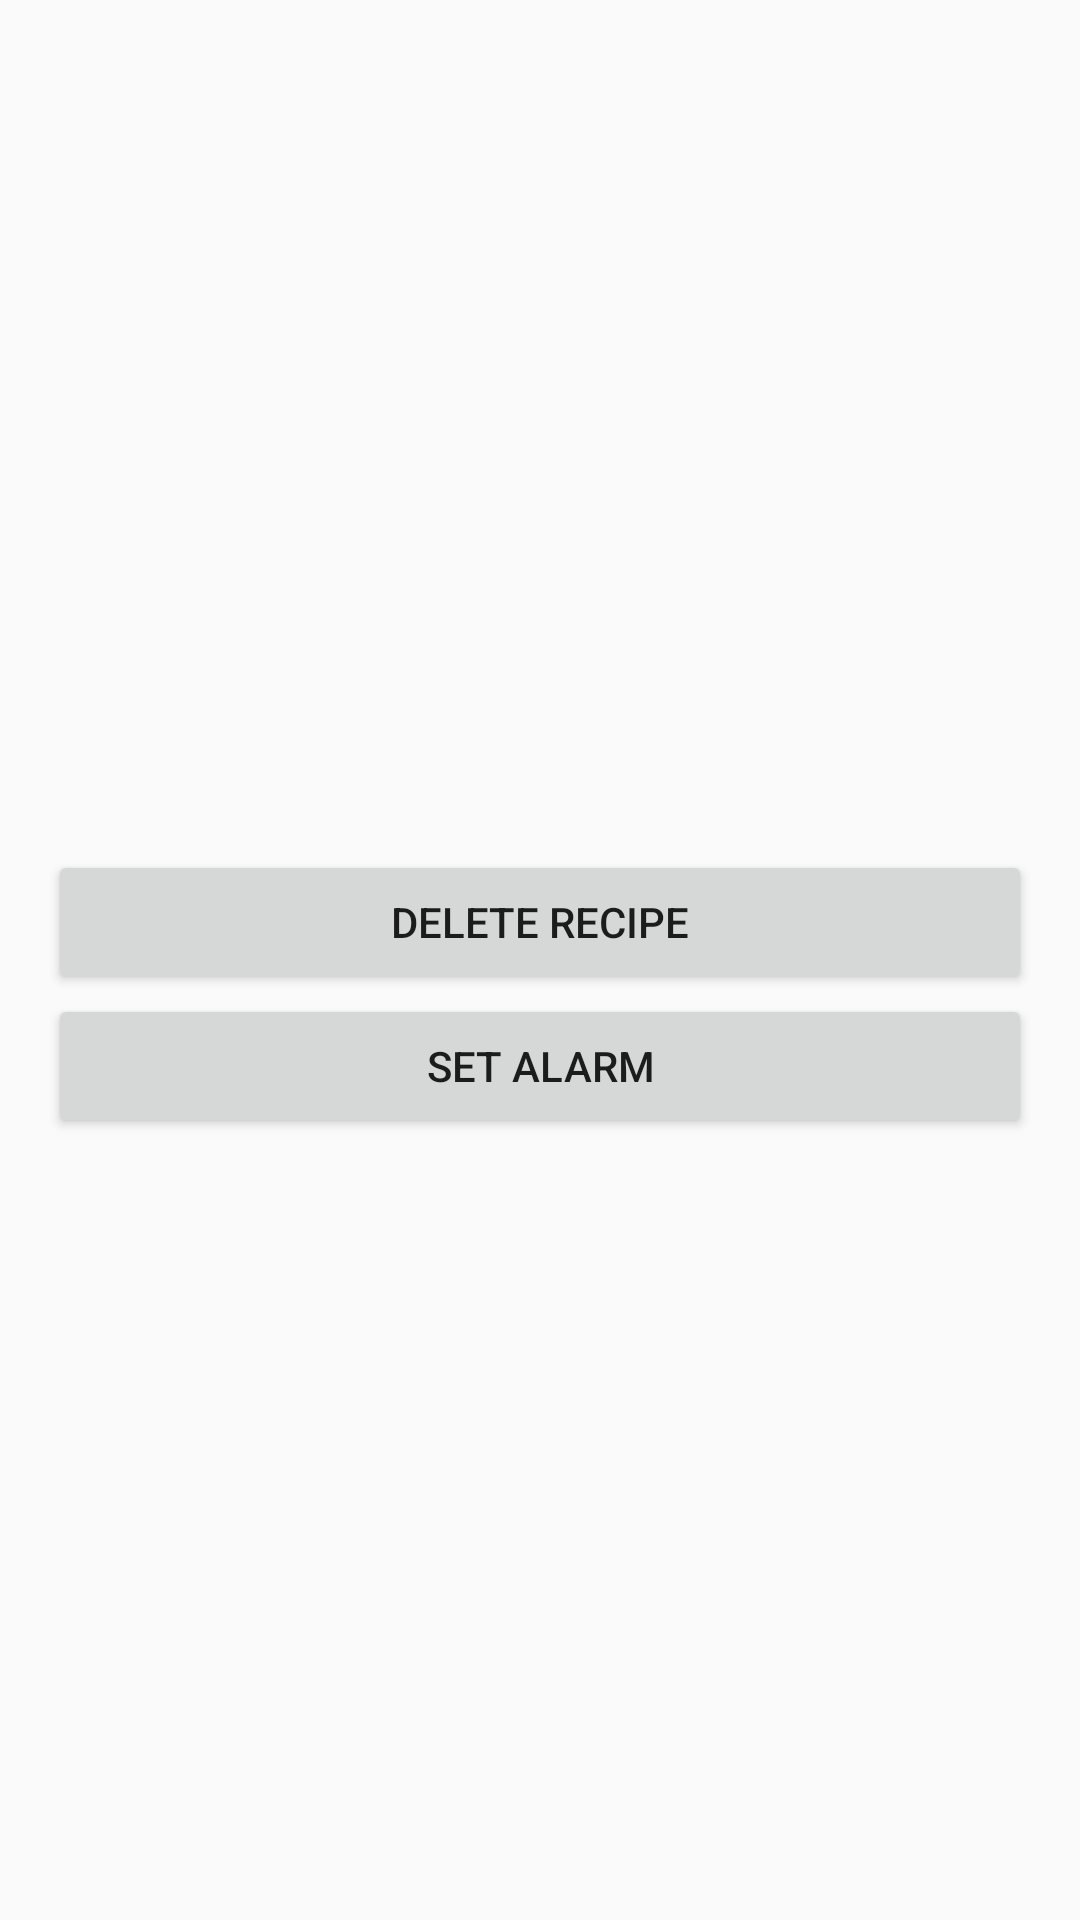

Layout XML and referenced resources for this Android screen:
<!-- AndroidManifest.xml: activity theme AppTheme -->
<!-- res/layout/activity_recipe_detail.xml -->
<LinearLayout xmlns:android="http://schemas.android.com/apk/res/android"
    android:layout_width="match_parent"
    android:layout_height="match_parent"
    android:orientation="vertical"
    android:padding="16dp">

    <ImageView
        android:id="@+id/recipeImage"
        android:layout_width="match_parent"
        android:layout_height="200dp"
        android:scaleType="centerCrop" />

    <TextView
        android:id="@+id/recipeTitle"
        android:layout_width="match_parent"
        android:layout_height="wrap_content"
        android:textSize="24sp"
        android:paddingTop="8dp" />

    <TextView
        android:id="@+id/recipeDescription"
        android:layout_width="match_parent"
        android:layout_height="wrap_content"
        android:paddingTop="8dp" />

    <Button
        android:id="@+id/deleteRecipeButton"
        android:layout_width="match_parent"
        android:layout_height="wrap_content"
        android:text="Delete Recipe" />

    <Button
        android:id="@+id/setAlarmButton"
        android:layout_width="match_parent"
        android:layout_height="wrap_content"
        android:text="Set Alarm" />

</LinearLayout>
<!-- resources referenced by this layout -->
<resources>
  <style name="AppTheme" parent="Theme.AppCompat.Light.DarkActionBar">
          
          <item name="colorPrimary">@color/colorPrimary</item>
          <item name="colorPrimaryDark">@color/colorPrimaryDark</item>
          <item name="colorAccent">@color/colorAccent</item>
          <item name="windowActionBar">false</item>
          <item name="windowNoTitle">true</item>
      </style>
  <color name="colorPrimary">#588157</color>
  <color name="colorPrimaryDark">#388E3C</color>
  <color name="colorAccent">#FF9800</color>
</resources>
